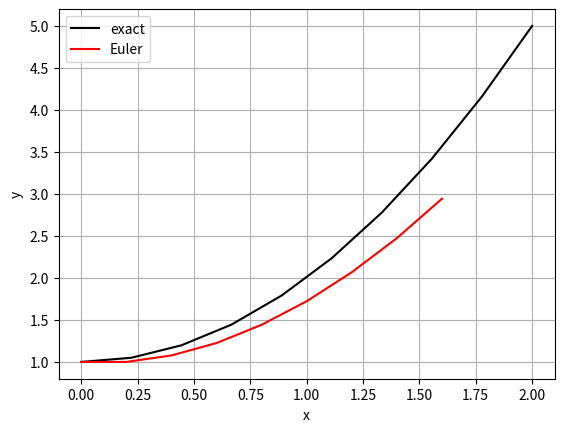

This chart was generated by the following Python code:
import numpy as np
import sympy as sp
from math import exp
from sympy import pprint, dsolve, diff
from scipy.integrate import odeint
import matplotlib.pyplot as plt
a = 0; b = 2; N = 10
h = (b-a)/N
print("△x = ", h)
x = sp.Symbol('x')
y = sp.Function('y')
y(x)
dydx=sp.Eq(y(x).diff(x),(2*x*y(x))/(x**2+1))
print("Equation")
pprint(dydx)
print("Symbolic solution")
pprint(dsolve(dydx))
print("Initial value problem")
y = dsolve(dydx, ics={y(0):1})
pprint(y)
x = np.linspace(a, b, N)
print("xi : ",end="")
for i in range(0, N-1):
    xi = a + h*i
    print(round(xi,2), end= ", ")
print()
print("Exact solution: ", end="")
for i in range (0, N-1):
    xi = a+h*i
    yi = 1 + xi**2
    print(round(yi,2), end=", ")
print()
print("Numerical solution", end=": ")
f = lambda y,x: ((2*x*y)/(x**2+1))
y0 = 1
u = odeint(f, y0, x)
for i in range(0, N - 1):
    x[i] = a + h * i
    u[i + 1] = f(u[i], x[i]) * h + u[i]
    u = u.flatten()
    print(np.round(u[i],3), end=", ")
print()
print("yi+1 : ", end = "")
for i in range(0, N - 1):
    x[i] = a + h * i
    u[i + 1] = f(u[i], x[i]) * h + u[i]
    u = u.flatten()
    print(np.round(u[i+1],3), end=", ")
print()
print("△i : ", end = "")
for i in range(0, N-1):
    x[i] = a + h * i
    yi = 1 + (a + h * i) ** 2
    u[i + 1] = f(u[i], x[i]) * h + u[i]
    delta = abs(u[i] - yi)
    print(round(delta,3), end =", ")
print()
print("max delta = ", delta)
def main():
    f = lambda x: x**2+1
    x = np.linspace(a, b, N)
    plt.plot(x, f(x),'-k')
    x = np.array([0.0, 0.2, 0.4, 0.6, 0.8, 1.0, 1.2, 1.4, 1.6])
    y = np.array([ 1.0, 1.0, 1.077, 1.225, 1.442, 1.723, 2.068, 2.474, 2.943])
    plt.plot(x, y, '-r')
    plt.xlabel('x')
    plt.ylabel('y')
    plt.legend(["exact", "Euler"])
    plt.grid()
    plt.show()
main()
